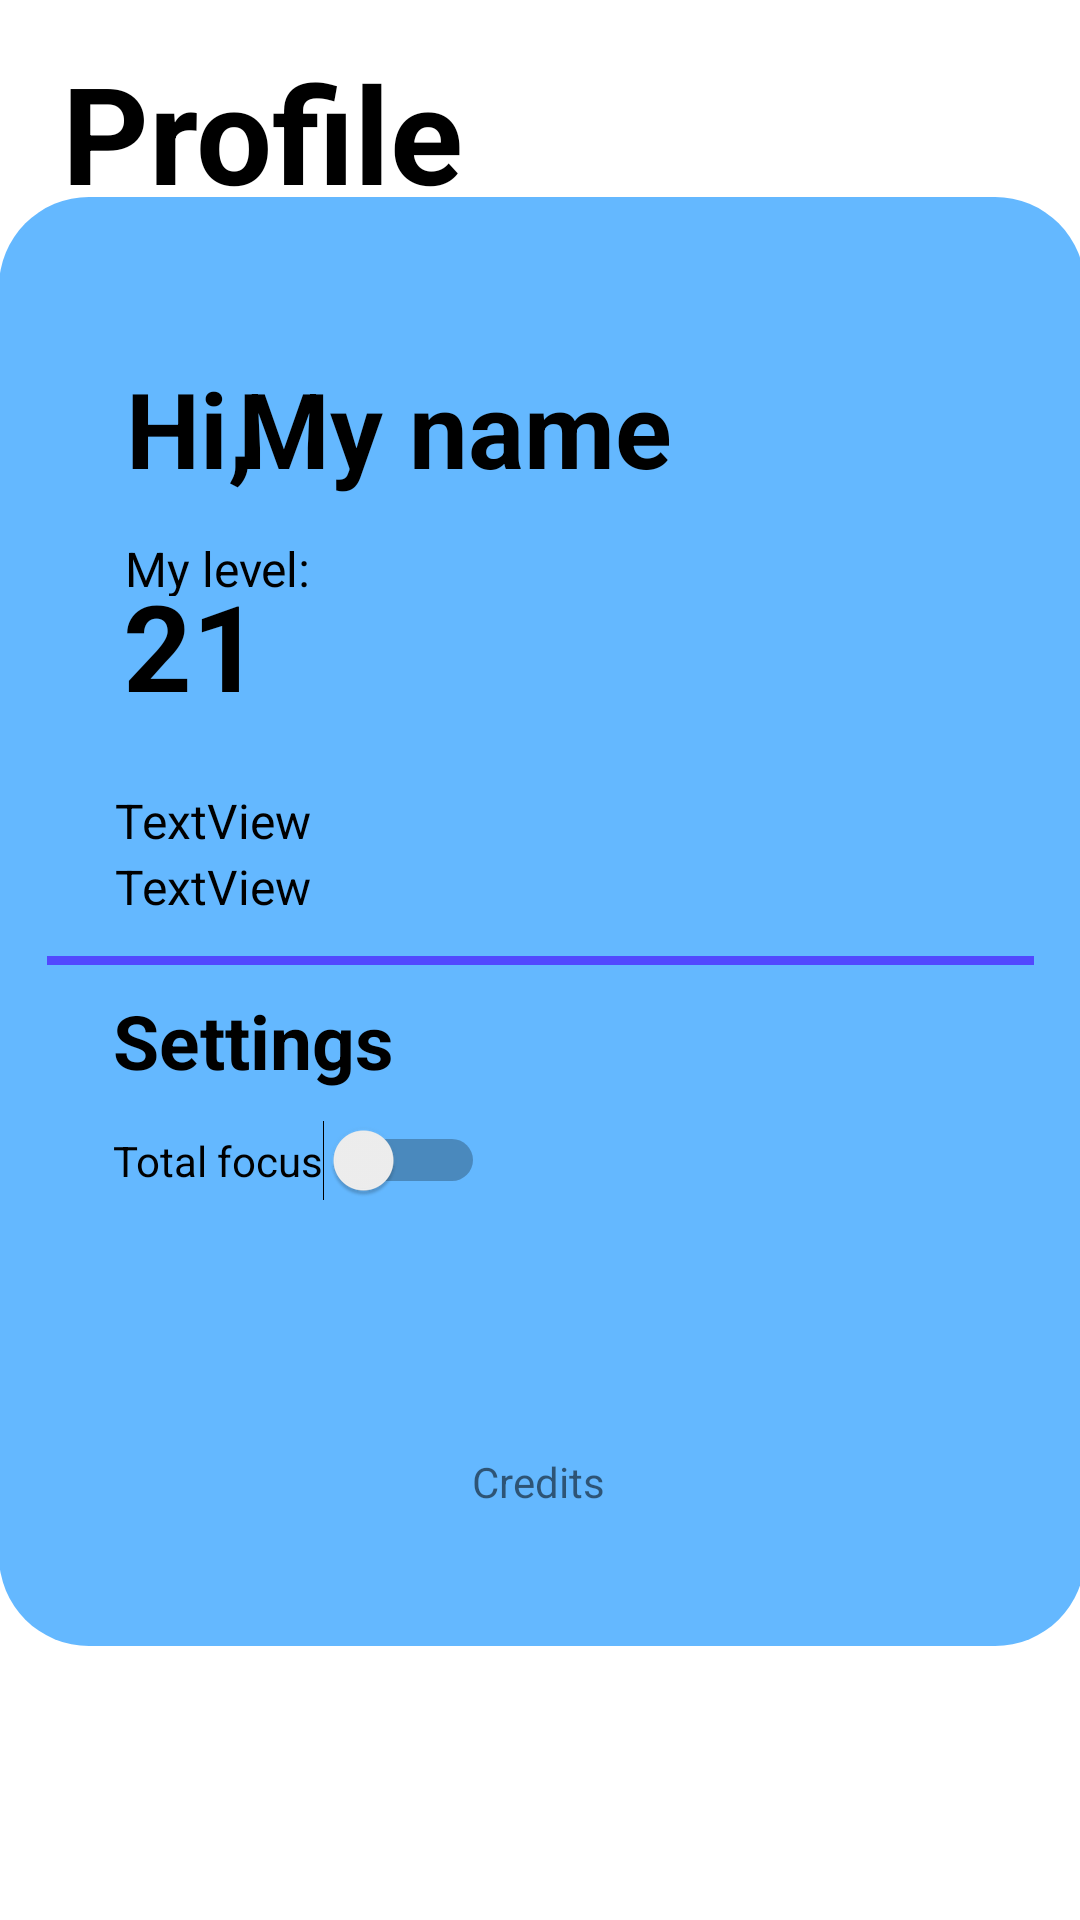

Reconstruct the res/layout file that produces this screen, plus the resources it refers to.
<!-- AndroidManifest.xml: application theme Theme.OrganizD -->
<!-- res/layout/fragment_profile.xml -->
<?xml version="1.0" encoding="utf-8"?>
<androidx.constraintlayout.widget.ConstraintLayout xmlns:android="http://schemas.android.com/apk/res/android"
    xmlns:app="http://schemas.android.com/apk/res-auto"
    xmlns:tools="http://schemas.android.com/tools"
    android:layout_width="match_parent"
    android:layout_height="match_parent"
    tools:context=".MainActivity">


    <ImageView
        android:id="@+id/infoButton"
        android:layout_width="38dp"
        android:layout_height="36dp"
        app:layout_constraintBottom_toBottomOf="parent"
        app:layout_constraintEnd_toEndOf="parent"
        app:layout_constraintHorizontal_bias="0.935"
        app:layout_constraintStart_toStartOf="parent"
        app:layout_constraintTop_toTopOf="parent"
        app:layout_constraintVertical_bias="0.046"
        app:srcCompat="@drawable/info_icon"
        app:tint="#000000" />

    <TextView
        android:id="@+id/tvProfileFragment"
        android:layout_width="wrap_content"
        android:layout_height="wrap_content"
        android:text="Profile"
        android:textColor="#000000"
        android:textSize="45sp"
        android:textStyle="bold"
        app:layout_constraintBottom_toBottomOf="parent"
        app:layout_constraintEnd_toEndOf="parent"
        app:layout_constraintHorizontal_bias="0.091"
        app:layout_constraintStart_toStartOf="parent"
        app:layout_constraintTop_toTopOf="parent"
        app:layout_constraintVertical_bias="0.024" />

    <View
        android:id="@+id/view"
        android:layout_width="362dp"
        android:layout_height="483dp"
        android:layout_alignParentStart="true"
        android:layout_alignParentTop="true"
        android:layout_alignParentEnd="true"
        android:layout_alignParentBottom="true"
        android:background="@drawable/round_corner_profile"
        app:layout_constraintBottom_toBottomOf="parent"
        app:layout_constraintEnd_toEndOf="parent"
        app:layout_constraintHorizontal_bias="0.489"
        app:layout_constraintStart_toStartOf="parent"
        app:layout_constraintTop_toTopOf="parent"
        app:layout_constraintVertical_bias="0.419" />


    <Switch
        android:id="@+id/switchNotDisturb"
        android:layout_width="wrap_content"
        android:layout_height="wrap_content"
        android:text="Total focus"
        app:layout_constraintBottom_toBottomOf="parent"
        app:layout_constraintEnd_toEndOf="parent"
        app:layout_constraintHorizontal_bias="0.159"
        app:layout_constraintStart_toStartOf="parent"
        app:layout_constraintTop_toTopOf="parent"
        app:layout_constraintVertical_bias="0.609" />

    <ImageView
        android:id="@+id/infoIcon"
        android:layout_width="24dp"
        android:layout_height="28dp"
        app:layout_constraintBottom_toBottomOf="parent"
        app:layout_constraintEnd_toEndOf="parent"
        app:layout_constraintHorizontal_bias="0.444"
        app:layout_constraintStart_toStartOf="parent"
        app:layout_constraintTop_toTopOf="parent"
        app:layout_constraintVertical_bias="0.608"
        app:srcCompat="@drawable/info_icon"
        app:tint="#6666FF" />


    <TextView
        android:id="@+id/textView4"
        android:layout_width="174dp"
        android:layout_height="39dp"
        android:layout_alignParentStart="true"
        android:layout_alignParentTop="true"
        android:layout_alignParentEnd="true"
        android:layout_alignParentBottom="true"
        android:text="Settings"
        android:textColor="@color/black"
        android:textSize="25dp"
        android:textStyle="bold"
        app:layout_constraintBottom_toBottomOf="parent"
        app:layout_constraintEnd_toEndOf="parent"
        app:layout_constraintHorizontal_bias="0.202"
        app:layout_constraintStart_toStartOf="parent"
        app:layout_constraintTop_toTopOf="parent"
        app:layout_constraintVertical_bias="0.549" />


    <TextView
        android:id="@+id/textLevel"
        android:layout_width="96dp"
        android:layout_height="53dp"
        android:layout_alignParentStart="true"
        android:layout_alignParentTop="true"
        android:layout_alignParentEnd="true"
        android:layout_alignParentBottom="true"
        android:text="21"
        android:textColor="@color/black"
        android:textSize="40dp"
        android:textStyle="bold"
        app:layout_constraintBottom_toBottomOf="parent"
        app:layout_constraintEnd_toEndOf="parent"
        app:layout_constraintHorizontal_bias="0.155"
        app:layout_constraintStart_toStartOf="parent"
        app:layout_constraintTop_toTopOf="parent"
        app:layout_constraintVertical_bias="0.321" />

    <View
        android:id="@+id/view2"
        android:layout_width="329dp"
        android:layout_height="3dp"
        android:background="@android:color/darker_gray"
        android:backgroundTint="#5248fe"
        app:layout_constraintBottom_toBottomOf="parent"
        app:layout_constraintEnd_toEndOf="parent"
        app:layout_constraintStart_toStartOf="parent"
        app:layout_constraintTop_toTopOf="parent" />

    <TextView
        android:id="@+id/textView2"
        android:layout_width="68dp"
        android:layout_height="20dp"
        android:layout_alignParentStart="true"
        android:layout_alignParentTop="true"
        android:layout_alignParentEnd="true"
        android:layout_alignParentBottom="true"
        android:text="My level:"
        android:textColor="@color/black"
        android:textSize="16dp"
        app:layout_constraintBottom_toBottomOf="parent"
        app:layout_constraintEnd_toEndOf="parent"
        app:layout_constraintHorizontal_bias="0.143"
        app:layout_constraintStart_toStartOf="parent"
        app:layout_constraintTop_toTopOf="parent"
        app:layout_constraintVertical_bias="0.288" />

    <ImageView
        android:id="@+id/profile_image"
        android:layout_width="112dp"
        android:layout_height="106dp"
        app:civ_border_color="#FF000000"
        app:civ_border_width="2dp"
        app:layout_constraintBottom_toBottomOf="parent"
        app:layout_constraintEnd_toEndOf="parent"
        app:layout_constraintHorizontal_bias="0.732"
        app:layout_constraintStart_toStartOf="parent"
        app:layout_constraintTop_toTopOf="parent"
        app:layout_constraintVertical_bias="0.328" />

    <TextView
        android:id="@+id/textView"
        android:layout_width="50dp"
        android:layout_height="wrap_content"
        android:layout_alignParentStart="true"
        android:layout_alignParentTop="true"
        android:layout_alignParentEnd="true"
        android:layout_alignParentBottom="true"
        android:text="Hi,"
        android:textColor="@color/black"
        android:textSize="35dp"
        android:textStyle="bold"
        app:layout_constraintBottom_toBottomOf="parent"
        app:layout_constraintEnd_toEndOf="parent"
        app:layout_constraintHorizontal_bias="0.135"
        app:layout_constraintStart_toStartOf="parent"
        app:layout_constraintTop_toTopOf="parent"
        app:layout_constraintVertical_bias="0.201" />

    <EditText
        android:id="@+id/MyName"
        android:layout_width="222dp"
        android:layout_height="46dp"
        android:background="@android:color/transparent"
        android:inputType="text"
        android:text="My name️"
        android:textColor="@color/black"
        android:textSize="35dp"
        android:textStyle="bold"
        app:layout_constraintBottom_toBottomOf="parent"
        app:layout_constraintEnd_toEndOf="parent"
        app:layout_constraintHorizontal_bias="0.576"
        app:layout_constraintStart_toStartOf="parent"
        app:layout_constraintTop_toTopOf="parent"
        app:layout_constraintVertical_bias="0.202" />

    <TextView
        android:id="@+id/textCredits"
        android:layout_width="wrap_content"
        android:layout_height="wrap_content"
        android:text="Credits"
        app:layout_constraintBottom_toBottomOf="parent"
        app:layout_constraintEnd_toEndOf="parent"
        app:layout_constraintHorizontal_bias="0.498"
        app:layout_constraintStart_toStartOf="parent"
        app:layout_constraintTop_toTopOf="parent"
        app:layout_constraintVertical_bias="0.78" />

    <TextView
        android:id="@+id/textDone"
        android:layout_width="131dp"
        android:layout_height="25dp"
        android:text="TextView"
        android:textColor="@color/black"
        android:textSize="16dp"
        app:layout_constraintBottom_toBottomOf="parent"
        app:layout_constraintEnd_toEndOf="parent"
        app:layout_constraintHorizontal_bias="0.167"
        app:layout_constraintStart_toStartOf="parent"
        app:layout_constraintTop_toTopOf="parent"
        app:layout_constraintVertical_bias="0.427" />

    <TextView
        android:id="@+id/textUndone"
        android:layout_width="133dp"
        android:layout_height="24dp"
        android:text="TextView"
        android:textColor="@color/black"
        android:textSize="16dp"
        app:layout_constraintBottom_toBottomOf="parent"
        app:layout_constraintEnd_toEndOf="parent"
        app:layout_constraintHorizontal_bias="0.169"
        app:layout_constraintStart_toStartOf="parent"
        app:layout_constraintTop_toTopOf="parent"
        app:layout_constraintVertical_bias="0.462" />


</androidx.constraintlayout.widget.ConstraintLayout>
<!-- resources referenced by this layout -->
<resources>
  <!-- drawable round_corner_profile (drawable) -->
  <?xml version="1.0" encoding="utf-8"?>
  <shape xmlns:android="http://schemas.android.com/apk/res/android">
  
      <solid
          android:color="#64b8ff" />
  
      <corners
          android:topLeftRadius="30dp"
          android:bottomRightRadius="30dp"
          android:topRightRadius="30dp"
          android:bottomLeftRadius="30dp">
      </corners>
  
  </shape>
  <style name="Theme.OrganizD" parent="Theme.MaterialComponents.Light.NoActionBar">
          
          <item name="colorPrimary">#000000</item>
          <item name="colorPrimaryVariant">#C2C2C2</item>
          <item name="colorOnPrimary">@color/white</item>
          
          <item name="colorSecondary">#EEEEEE</item>
          <item name="colorSecondaryVariant">#BCBCBC</item>
          <item name="colorOnSecondary">#FFFFFF</item>
          
          <item name="android:statusBarColor" tools:targetApi="l">?attr/colorPrimaryVariant</item>
          
      </style>
  <!-- not gathered from this repository: default colours our renderer supplied (Android Studio template values) -->
  <color name="black">#FF000000</color>
  <color name="white">#FFFFFFFF</color>
</resources>
